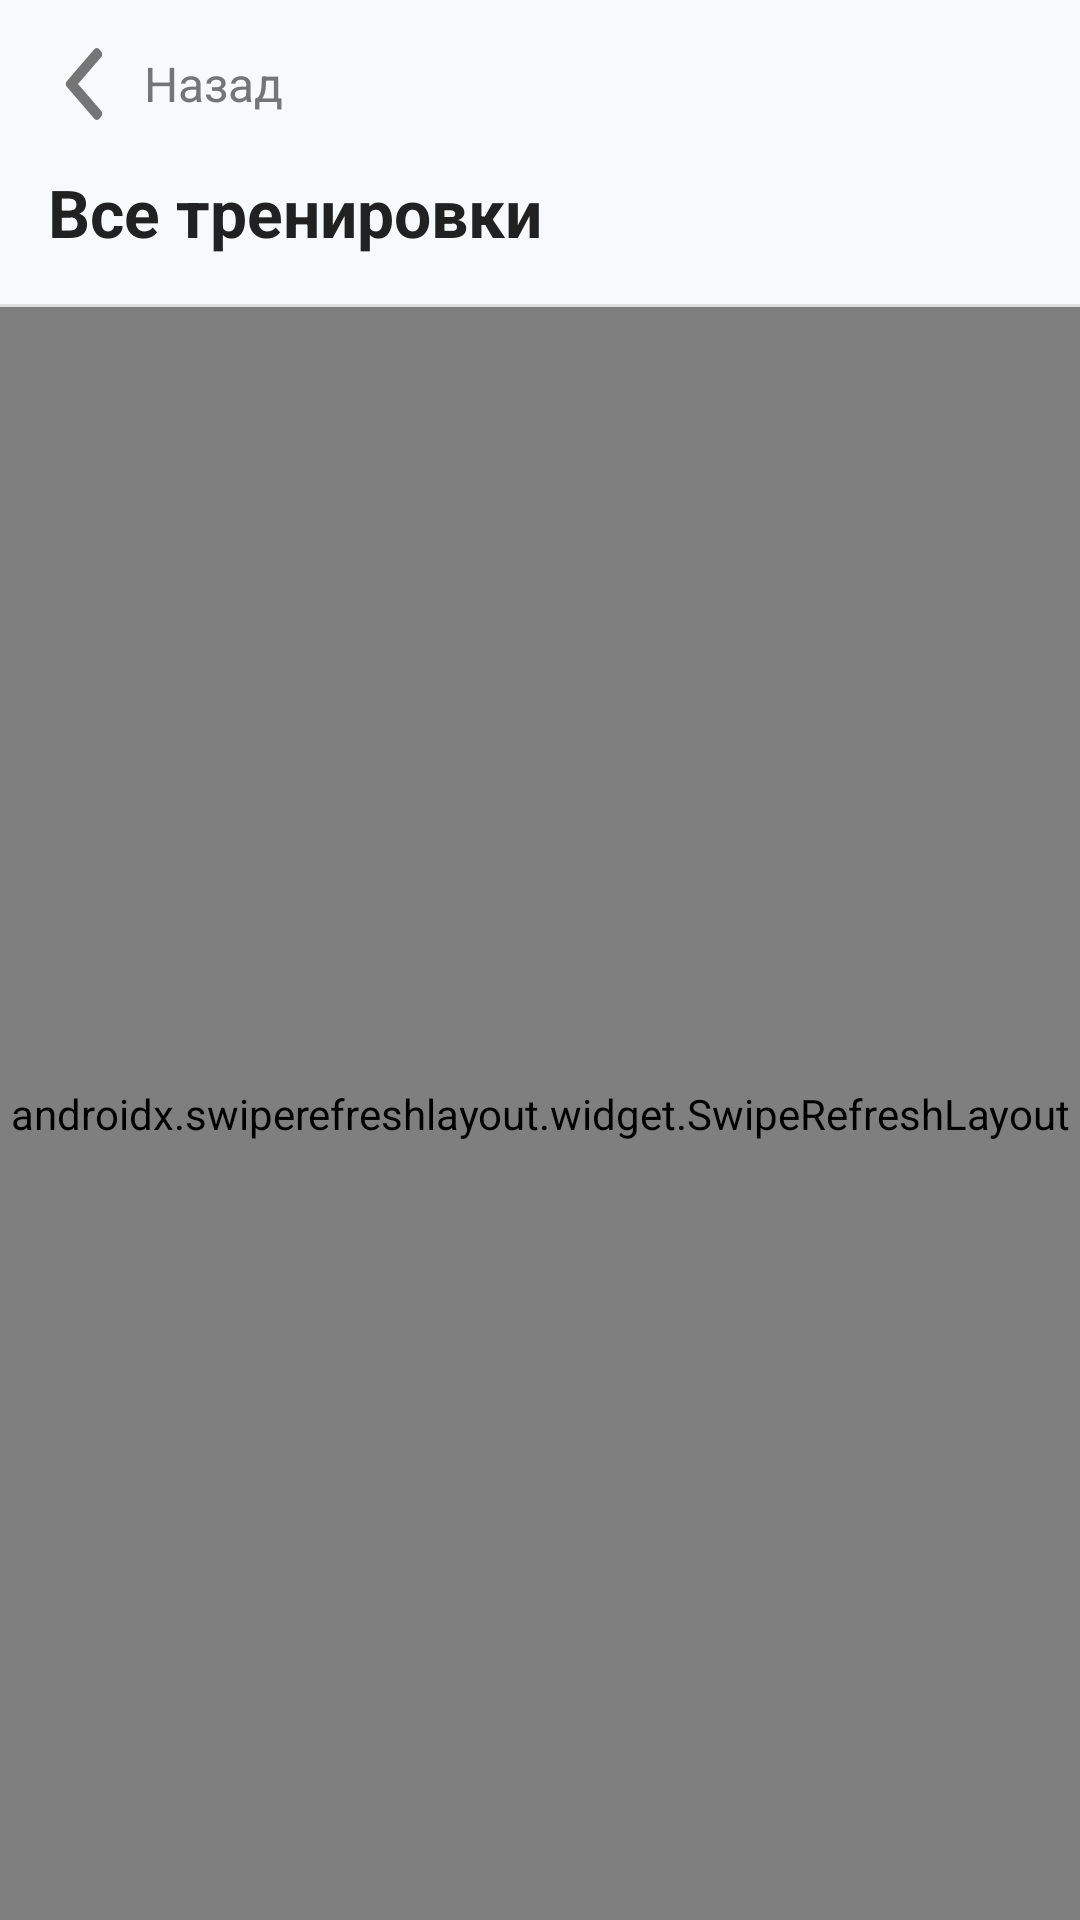

This screen was rendered from an Android layout file. Write that file and the resources it references.
<!-- AndroidManifest.xml: application theme Base.AppTheme -->
<!-- res/layout/fragment_training_list.xml -->
<?xml version="1.0" encoding="utf-8"?>
<androidx.constraintlayout.widget.ConstraintLayout xmlns:android="http://schemas.android.com/apk/res/android"
    xmlns:app="http://schemas.android.com/apk/res-auto"
    xmlns:tools="http://schemas.android.com/tools"
    android:layout_width="match_parent"
    android:layout_height="match_parent"
    android:background="@color/AppBackgroundColor">

    <LinearLayout
        android:id="@+id/llHeader"
        android:layout_width="match_parent"
        android:layout_height="wrap_content"
        android:orientation="vertical"
        android:padding="16dp"
        app:layout_constraintTop_toTopOf="parent">

        <LinearLayout
            android:id="@+id/btnBack"
            android:layout_width="wrap_content"
            android:layout_height="wrap_content"
            android:orientation="horizontal"
            android:gravity="center_vertical"
            android:clickable="true"
            android:focusable="true">

            <ImageView
                android:layout_width="24dp"
                android:layout_height="24dp"
                android:src="@drawable/ic_arrow_left"
                app:tint="@color/OnboardingSecondaryTextColor" />

            <TextView
                android:layout_width="wrap_content"
                android:layout_height="wrap_content"
                android:layout_marginStart="8dp"
                android:text="Назад"
                android:textColor="@color/OnboardingSecondaryTextColor"
                android:textSize="16sp" />
        </LinearLayout>

        <TextView
            android:id="@+id/tvTitle"
            android:layout_width="wrap_content"
            android:layout_height="wrap_content"
            android:layout_marginTop="16dp"
            android:text="Все тренировки"
            android:textColor="@color/OnboardingPrimaryTextColor"
            android:textSize="22sp"
            android:textStyle="bold" />

    </LinearLayout>

    <View
        android:id="@+id/headerDivider"
        android:layout_width="match_parent"
        android:layout_height="1dp"
        android:background="@color/DividerColor"
        app:layout_constraintTop_toBottomOf="@id/llHeader" />

    <androidx.swiperefreshlayout.widget.SwipeRefreshLayout
        android:id="@+id/swipeRefreshTraining"
        android:layout_width="match_parent"
        android:layout_height="0dp"
        app:layout_constraintBottom_toBottomOf="parent"
        app:layout_constraintTop_toBottomOf="@id/headerDivider">

        <androidx.core.widget.NestedScrollView
            android:layout_width="match_parent"
            android:layout_height="match_parent"
            android:fillViewport="true">

            <LinearLayout
                android:layout_width="match_parent"
                android:layout_height="wrap_content"
                android:orientation="vertical"
                android:padding="12dp">

                <com.facebook.shimmer.ShimmerFrameLayout
                    android:id="@+id/shimmer_training"
                    android:layout_width="match_parent"
                    android:layout_height="wrap_content"
                    android:visibility="gone"
                    app:shimmer_auto_start="true">

                    <LinearLayout
                        android:layout_width="match_parent"
                        android:layout_height="wrap_content"
                        android:orientation="vertical">
                        <include layout="@layout/layout_training_item_skeleton" />
                        <include layout="@layout/layout_training_item_skeleton" />
                    </LinearLayout>
                </com.facebook.shimmer.ShimmerFrameLayout>

                
                <TextView
                    android:id="@+id/tvAdaptiveHeader"
                    android:layout_width="wrap_content"
                    android:layout_height="wrap_content"
                    android:layout_marginTop="8dp"
                    android:layout_marginBottom="8dp"
                    android:text="Адаптивное обучение"
                    android:textColor="@color/OnboardingPrimaryTextColor"
                    android:textSize="18sp"
                    android:textStyle="bold"
                    android:visibility="gone" />

                <androidx.recyclerview.widget.RecyclerView
                    android:id="@+id/rvAdaptiveSessions"
                    android:layout_width="match_parent"
                    android:layout_height="wrap_content"
                    android:nestedScrollingEnabled="false"
                    android:visibility="gone"
                    tools:listitem="@layout/item_training_session" />

                
                <TextView
                    android:id="@+id/tvWorkOnErrorsHeader"
                    android:layout_width="wrap_content"
                    android:layout_height="wrap_content"
                    android:layout_marginTop="24dp"
                    android:layout_marginBottom="8dp"
                    android:text="Работа над ошибками"
                    android:textColor="@color/OnboardingPrimaryTextColor"
                    android:textSize="18sp"
                    android:textStyle="bold"
                    android:visibility="gone" />

                <androidx.recyclerview.widget.RecyclerView
                    android:id="@+id/rvTrainingSessions"
                    android:layout_width="match_parent"
                    android:layout_height="wrap_content"
                    android:nestedScrollingEnabled="false"
                    android:visibility="gone"
                    tools:listitem="@layout/item_training_session" />

                <TextView
                    android:id="@+id/tvEmptyState"
                    android:layout_width="wrap_content"
                    android:layout_height="wrap_content"
                    android:layout_gravity="center"
                    android:layout_marginTop="100dp"
                    android:text="Нет доступных тренировок"
                    android:textColor="@color/OnboardingSecondaryTextColor"
                    android:textSize="16sp"
                    android:visibility="gone" />

            </LinearLayout>
        </androidx.core.widget.NestedScrollView>
    </androidx.swiperefreshlayout.widget.SwipeRefreshLayout>

    <ProgressBar
        android:id="@+id/pbLoading"
        android:layout_width="wrap_content"
        android:layout_height="wrap_content"
        android:visibility="gone"
        app:layout_constraintBottom_toBottomOf="parent"
        app:layout_constraintEnd_toEndOf="parent"
        app:layout_constraintStart_toStartOf="parent"
        app:layout_constraintTop_toBottomOf="@id/headerDivider" />

</androidx.constraintlayout.widget.ConstraintLayout>
<!-- res/layout/layout_training_item_skeleton.xml (included above) -->
<?xml version="1.0" encoding="utf-8"?>
<androidx.cardview.widget.CardView xmlns:android="http://schemas.android.com/apk/res/android"
    xmlns:app="http://schemas.android.com/apk/res-auto"
    android:layout_width="match_parent"
    android:layout_height="wrap_content"
    android:layout_margin="8dp"
    app:cardCornerRadius="16dp"
    app:cardElevation="0dp">

    <LinearLayout
        android:layout_width="match_parent"
        android:layout_height="wrap_content"
        android:orientation="horizontal"
        android:padding="16dp"
        android:gravity="center_vertical">

        <View
            android:layout_width="48dp"
            android:layout_height="48dp"
            android:background="#DDDDDD" />

        <LinearLayout
            android:layout_width="0dp"
            android:layout_height="wrap_content"
            android:layout_weight="1"
            android:layout_marginStart="16dp"
            android:orientation="vertical">

            <View
                android:layout_width="140dp"
                android:layout_height="18dp"
                android:background="#DDDDDD" />

            <View
                android:layout_width="100dp"
                android:layout_height="14dp"
                android:layout_marginTop="8dp"
                android:background="#EEEEEE" />

            <View
                android:layout_width="80dp"
                android:layout_height="12dp"
                android:layout_marginTop="6dp"
                android:background="#EEEEEE" />
        </LinearLayout>

        <View
            android:layout_width="24dp"
            android:layout_height="24dp"
            android:background="#EEEEEE" />

    </LinearLayout>
</androidx.cardview.widget.CardView>
<!-- res/layout/item_training_session.xml (included above) -->
<?xml version="1.0" encoding="utf-8"?>
<androidx.cardview.widget.CardView xmlns:android="http://schemas.android.com/apk/res/android"
    xmlns:app="http://schemas.android.com/apk/res-auto"
    xmlns:tools="http://schemas.android.com/tools"
    android:layout_width="match_parent"
    android:layout_height="wrap_content"
    android:layout_margin="8dp"
    app:cardCornerRadius="16dp"
    app:cardElevation="2dp">

    <LinearLayout
        android:layout_width="match_parent"
        android:layout_height="wrap_content"
        android:orientation="horizontal"
        android:padding="16dp"
        android:gravity="center_vertical">

        <FrameLayout
            android:layout_width="48dp"
            android:layout_height="48dp"
            android:background="@drawable/bg_gray_tag"
            android:backgroundTint="#F3E5F5">

            <ImageView
                android:layout_width="24dp"
                android:layout_height="24dp"
                android:layout_gravity="center"
                android:src="@drawable/ic_dumbbell"
                app:tint="#9C27B0" />
        </FrameLayout>

        <LinearLayout
            android:layout_width="0dp"
            android:layout_height="wrap_content"
            android:layout_weight="1"
            android:layout_marginStart="16dp"
            android:orientation="vertical">

            <TextView
                android:id="@+id/tvSessionTitle"
                android:layout_width="wrap_content"
                android:layout_height="wrap_content"
                android:text="Тема теста"
                android:textSize="16sp"
                android:textStyle="bold"
                android:textColor="@color/OnboardingPrimaryTextColor" />

            <TextView
                android:id="@+id/tvQuestionCount"
                android:layout_width="wrap_content"
                android:layout_height="wrap_content"
                android:layout_marginTop="4dp"
                android:text="5 вопросов для исправления"
                android:textSize="14sp"
                android:textColor="@color/OnboardingSecondaryTextColor" />

            <TextView
                android:id="@+id/tvCreatedAt"
                android:layout_width="wrap_content"
                android:layout_height="wrap_content"
                android:layout_marginTop="2dp"
                android:text="Создано: 12.04.2024"
                android:textSize="12sp"
                android:textColor="@color/HintTextColor" />
        </LinearLayout>

        <ImageView
            android:layout_width="24dp"
            android:layout_height="24dp"
            android:src="@drawable/ic_arrow_right"
            app:tint="@color/DividerColor" />

    </LinearLayout>
</androidx.cardview.widget.CardView>
<!-- resources referenced by this layout -->
<resources>
  <color name="AppBackgroundColor">#F8F9FA</color>
  <color name="DividerColor">#E0E0E0</color>
  <color name="HintTextColor">#9E9E9E</color>
  <color name="OnboardingPrimaryTextColor">#212121</color>
  <color name="OnboardingSecondaryTextColor">#757575</color>
  <!-- drawable bg_gray_tag (drawable) -->
  <?xml version="1.0" encoding="utf-8"?>
  <shape xmlns:android="http://schemas.android.com/apk/res/android">
      <solid android:color="@color/TagBackgroundColor" />
      <corners android:radius="8dp" />
  </shape>
  <!-- drawable ic_arrow_left (drawable) -->
  <?xml version="1.0" encoding="utf-8"?>
  <vector xmlns:android="http://schemas.android.com/apk/res/android"
      android:width="20dp"
      android:height="23dp"
      android:viewportWidth="20"
      android:viewportHeight="23">
      <group>
          <path
              android:pathData="M8.073,11.495L15.555,20.1C15.761,20.336 15.875,20.652 15.875,20.989C15.875,21.326 15.761,21.642 15.555,21.879L14.9,22.632C14.694,22.869 14.419,23 14.126,23C13.833,23 13.558,22.869 13.352,22.632L4.444,12.388C4.237,12.15 4.124,11.833 4.125,11.496C4.124,11.157 4.237,10.84 4.444,10.602L13.344,0.368C13.55,0.131 13.825,0 14.118,0C14.411,0 14.685,0.131 14.892,0.368L15.547,1.121C15.973,1.612 15.973,2.41 15.547,2.9L8.073,11.495Z"
              android:fillColor="@color/SecondaryColor"/>
      </group>
  </vector>
  <!-- drawable ic_arrow_right (drawable) -->
  <vector xmlns:android="http://schemas.android.com/apk/res/android"
      android:width="20dp"
      android:height="23dp"
      android:viewportWidth="20"
      android:viewportHeight="23">
      <group>
          <path
              android:pathData="M11.927,11.495L4.445,20.1C4.239,20.336 4.125,20.652 4.125,20.989C4.125,21.326 4.239,21.642 4.445,21.879L5.1,22.632C5.306,22.869 5.581,23 5.874,23C6.167,23 6.442,22.869 6.648,22.632L15.556,12.388C15.763,12.15 15.876,11.833 15.875,11.496C15.876,11.157 15.763,10.84 15.556,10.602L6.656,0.368C6.45,0.131 6.175,0 5.882,0C5.589,0 5.315,0.131 5.108,0.368L4.453,1.121C4.027,1.612 4.027,2.41 4.453,2.9L11.927,11.495Z"
              android:fillColor="@color/MainColor"/>
      </group>
  </vector>
  <!-- drawable ic_dumbbell: vector/xml drawable (drawable, 3105 chars, omitted) -->
  <style name="Base.AppTheme" parent="Theme.Material3.DayNight.NoActionBar">
          <item name="colorPrimary">@color/MainColor</item>
          <item name="colorPrimaryVariant">@color/SecondaryColor</item>
          <item name="colorOnPrimary">@android:color/white</item>
          
          <item name="android:fontFamily">sans-serif</item>
      </style>
  <color name="TagBackgroundColor">#F1F3F5</color>
  <color name="SecondaryColor">#656565</color>
  <color name="MainColor">#57A4FF</color>
</resources>
